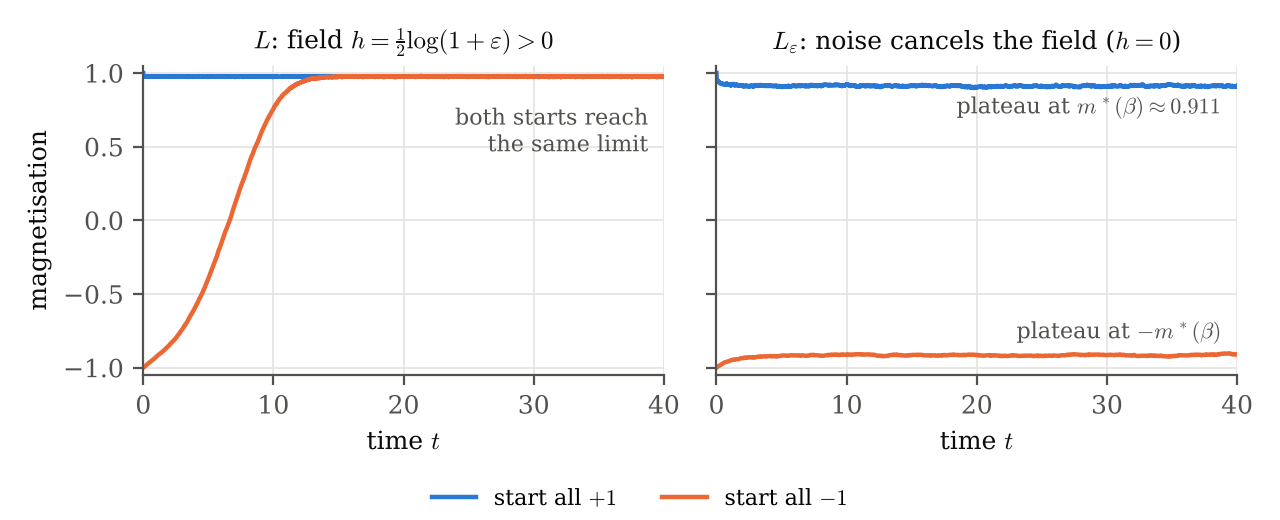

Source data for this figure (header and first rows):
t, L_from_plus, L_from_minus, Leps_from_plus, Leps_from_minus
0.0000, 1, -1, 1, -1
0.0200, 0.9821, -0.9992, 0.9678, -0.9982
0.0400, 0.98, -0.9978, 0.9574, -0.9968
0.0600, 0.9778, -0.996, 0.9529, -0.9953
0.0800, 0.9792, -0.994, 0.949, -0.9937
0.1000, 0.9798, -0.9925, 0.9461, -0.9928
0.1200, 0.9761, -0.9908, 0.9456, -0.9913
0.1400, 0.9754, -0.9894, 0.9395, -0.9904
0.1600, 0.974, -0.988, 0.9409, -0.9895
0.1800, 0.9744, -0.9863, 0.9404, -0.9885
0.2000, 0.975, -0.985, 0.9375, -0.9871
0.2200, 0.9755, -0.984, 0.9355, -0.9863
0.2400, 0.975, -0.982, 0.9325, -0.9855
0.2600, 0.9738, -0.9808, 0.9341, -0.984
0.2800, 0.9746, -0.9796, 0.9298, -0.9829
0.3000, 0.9748, -0.9784, 0.9294, -0.9819
0.3200, 0.9765, -0.9766, 0.9292, -0.9805
0.3400, 0.9758, -0.975, 0.9301, -0.9794
0.3600, 0.9752, -0.9736, 0.9313, -0.9783
0.3800, 0.9773, -0.9718, 0.9311, -0.9769
0.4000, 0.9774, -0.9704, 0.9266, -0.9756
0.4200, 0.9765, -0.9687, 0.9281, -0.9746
0.4400, 0.9779, -0.967, 0.9249, -0.9734
0.4600, 0.9781, -0.9661, 0.9274, -0.9725
0.4800, 0.9759, -0.9647, 0.9265, -0.9719
0.5000, 0.9778, -0.9637, 0.9247, -0.9712
0.5200, 0.9778, -0.9621, 0.9255, -0.9705
0.5400, 0.9773, -0.9607, 0.9249, -0.9698
0.5600, 0.9781, -0.9597, 0.9247, -0.9681
0.5800, 0.9773, -0.9576, 0.924, -0.9673
0.6000, 0.9765, -0.9563, 0.9216, -0.9658
0.6200, 0.9762, -0.9546, 0.9227, -0.9649
0.6400, 0.9751, -0.9527, 0.9236, -0.9634
0.6600, 0.9747, -0.9513, 0.9254, -0.963
0.6800, 0.9761, -0.9499, 0.9253, -0.9624
0.7000, 0.9757, -0.9489, 0.9223, -0.9617
0.7200, 0.9762, -0.9478, 0.927, -0.9611
0.7400, 0.9755, -0.9458, 0.9285, -0.9608
0.7600, 0.9765, -0.9446, 0.9277, -0.9617
0.7800, 0.9776, -0.9431, 0.9243, -0.9601
0.8000, 0.9786, -0.9419, 0.9271, -0.9596
0.8200, 0.9787, -0.9407, 0.9238, -0.9587
0.8400, 0.9785, -0.9389, 0.9273, -0.9581
0.8600, 0.975, -0.9379, 0.9261, -0.9578
0.8800, 0.9773, -0.9358, 0.9246, -0.9578
0.9000, 0.9768, -0.9343, 0.9222, -0.9574
0.9200, 0.9785, -0.9325, 0.9232, -0.9566
0.9400, 0.9783, -0.9311, 0.922, -0.9554
0.9600, 0.9767, -0.9298, 0.922, -0.9546
0.9800, 0.9771, -0.9285, 0.9214, -0.9545
1, 0.9756, -0.9274, 0.9242, -0.954
1.02, 0.9747, -0.9246, 0.9247, -0.953
1.04, 0.9752, -0.9234, 0.9191, -0.9526
1.06, 0.976, -0.9213, 0.916, -0.9515
1.08, 0.976, -0.919, 0.9188, -0.9509
1.1, 0.9752, -0.9172, 0.9165, -0.951
1.12, 0.9764, -0.916, 0.919, -0.9499
1.14, 0.9762, -0.9144, 0.9176, -0.9497
1.16, 0.9755, -0.9133, 0.9172, -0.9483
1.18, 0.9791, -0.9127, 0.9188, -0.9476
... 1,941 more rows
